2-way image classification set "Images" from GitHub (ih-lab/CNN_Smoothie); label vocabulary: adeno, squam.

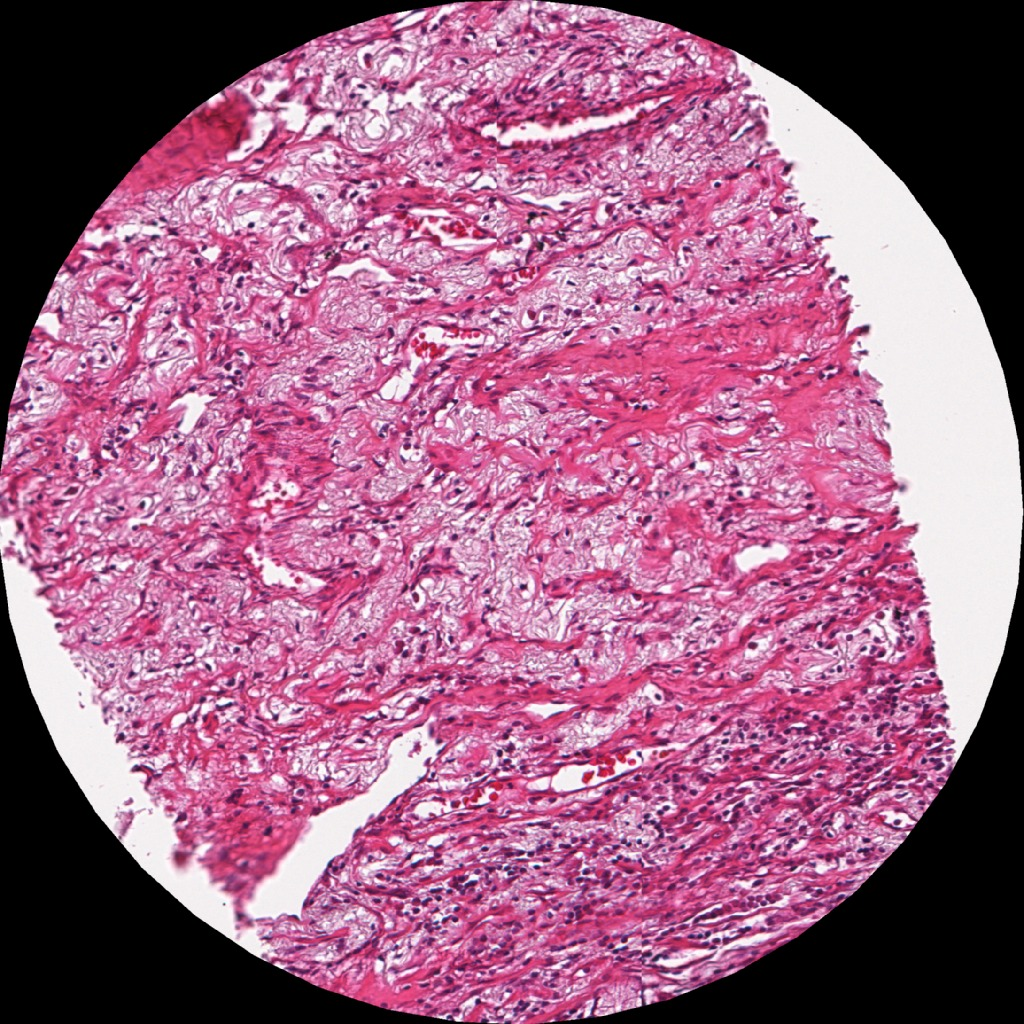
Label: adeno

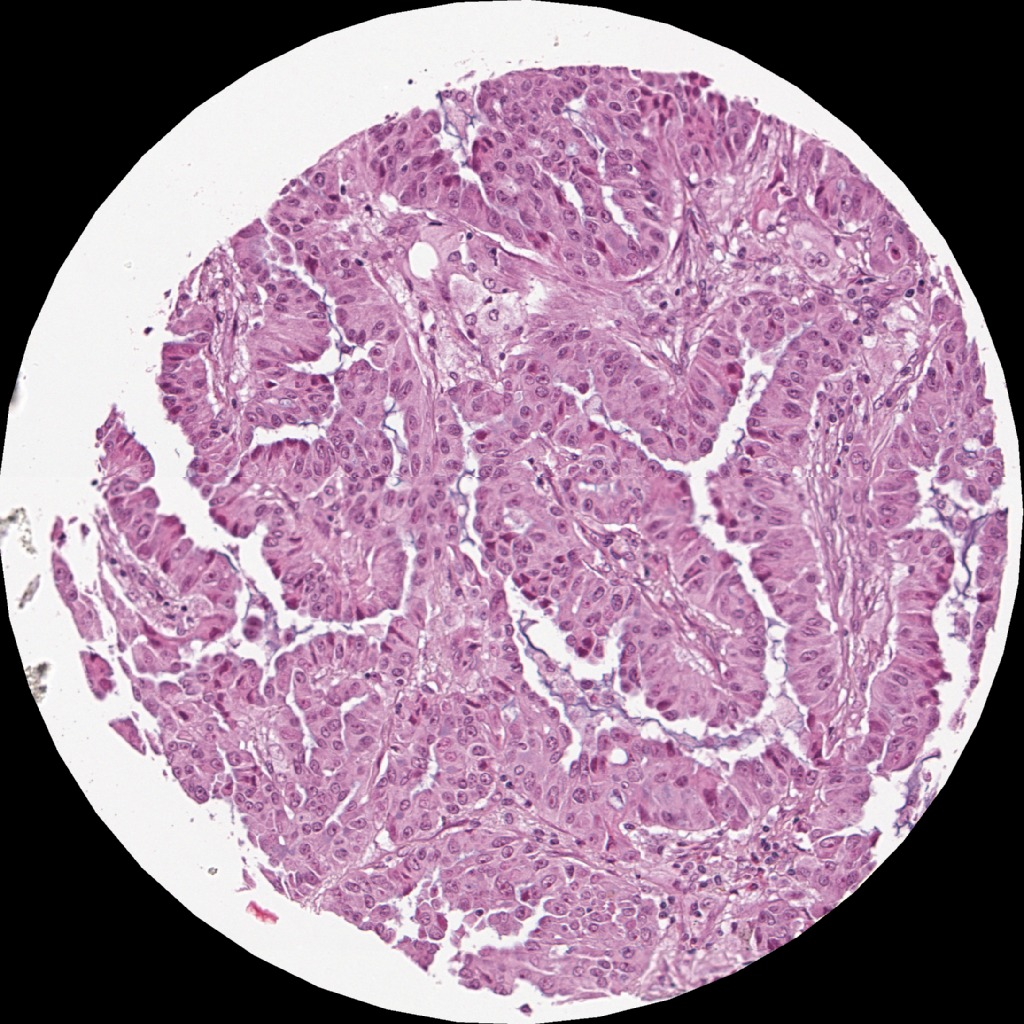
Label: adeno

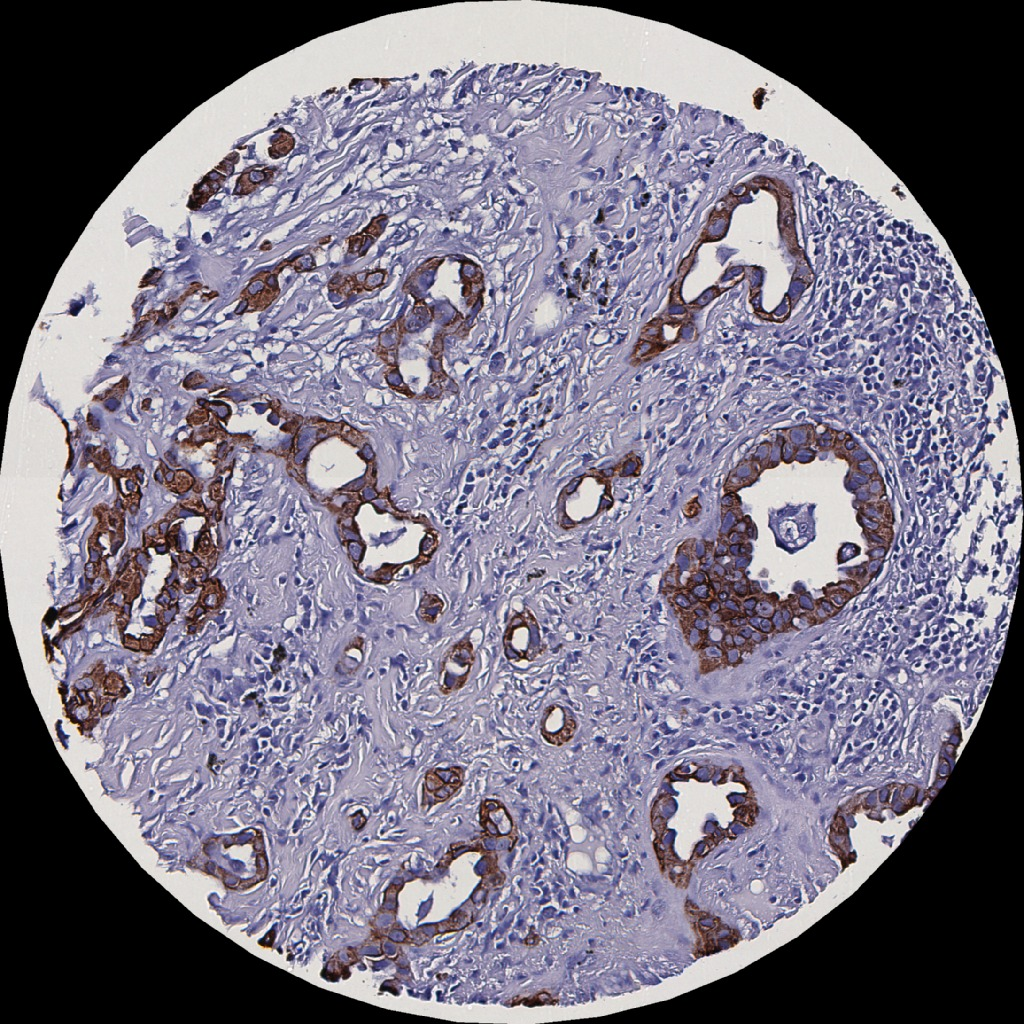
Label: adeno

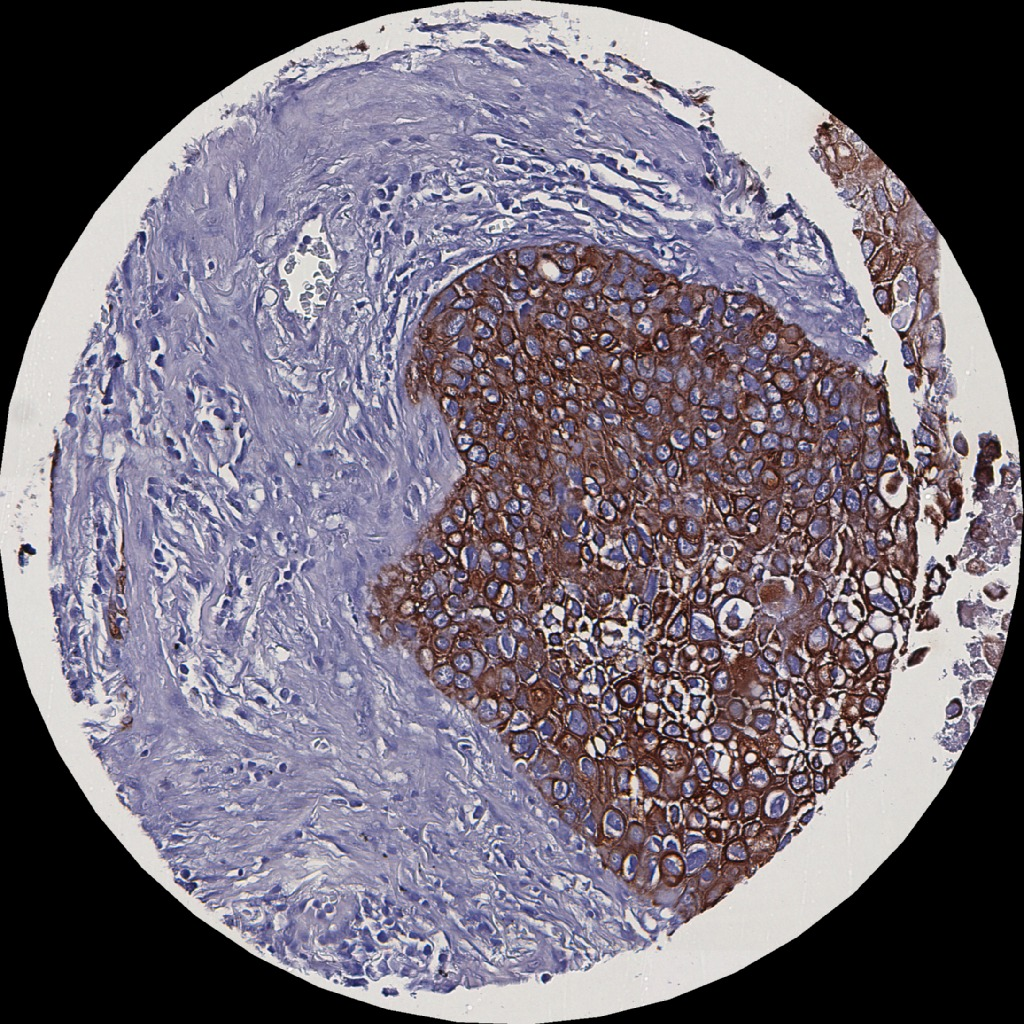
Label: squam

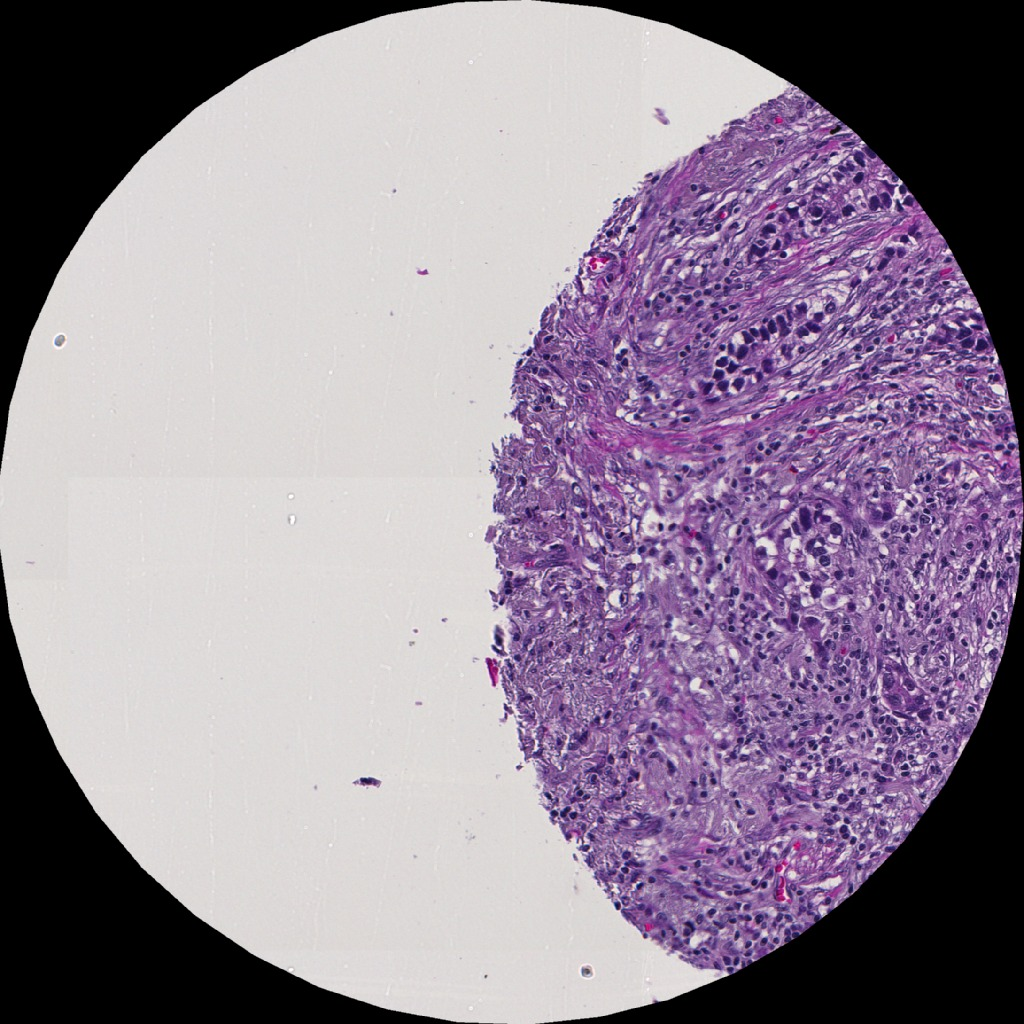
Label: adeno

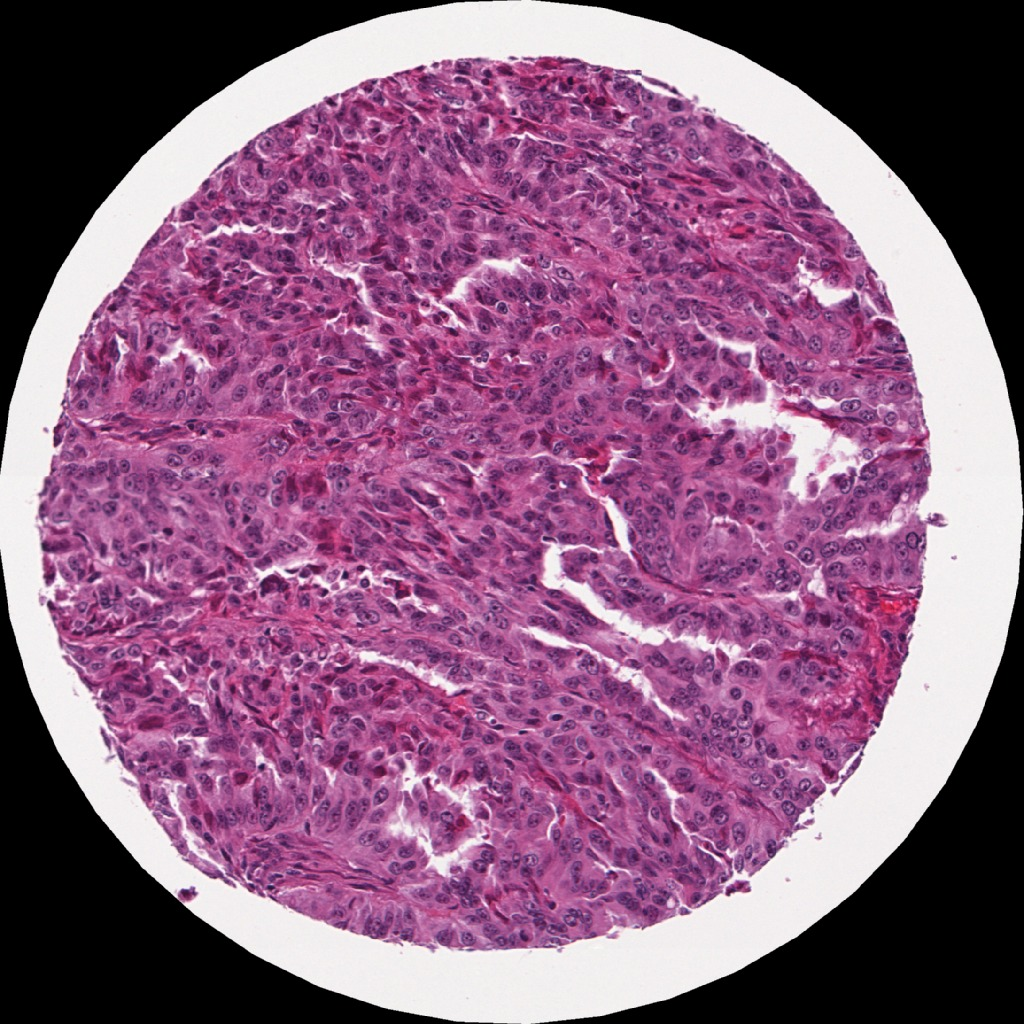
Label: adeno
